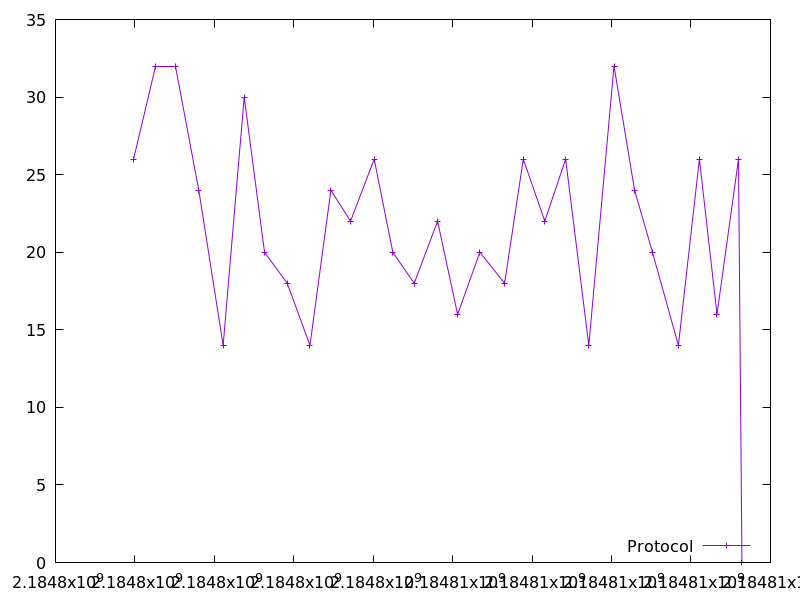

Values plotted in this chart, from the file beside it:
2184797965.7256894, 26.0
2184798526, 32.0
2184799022, 32.0
2184799608, 24.0
2184800221, 14.0
2184800751, 30.0
2184801263, 20.0
2184801835, 18.0
2184802406, 14.0
2184802934, 24.0
2184803428, 22.0
2184804023, 26.0
2184804492, 20.0
2184805030, 18.0
2184805620, 22.0
2184806123, 16.0
2184806685, 20.0
2184807307, 18.0
2184807778, 26.0
2184808319, 22.0
2184808843, 26.0
2184809427, 14.0
2184810061, 32.0
2184810580, 24.0
2184811030, 20.0
2184811682, 14.0
2184812211, 26.0
2184812654, 16.0
2184813196, 26.0
2184813282, 0.0
